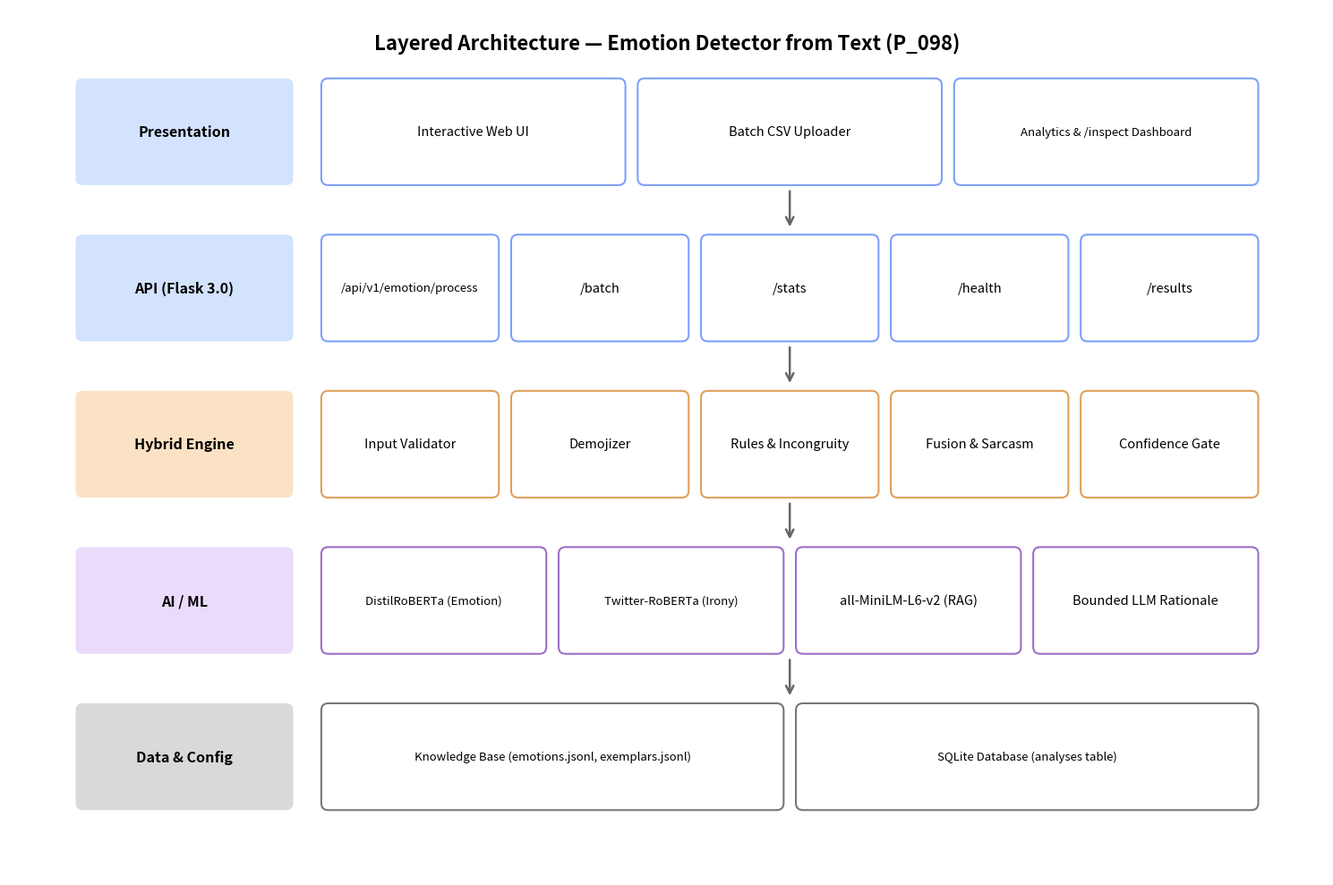
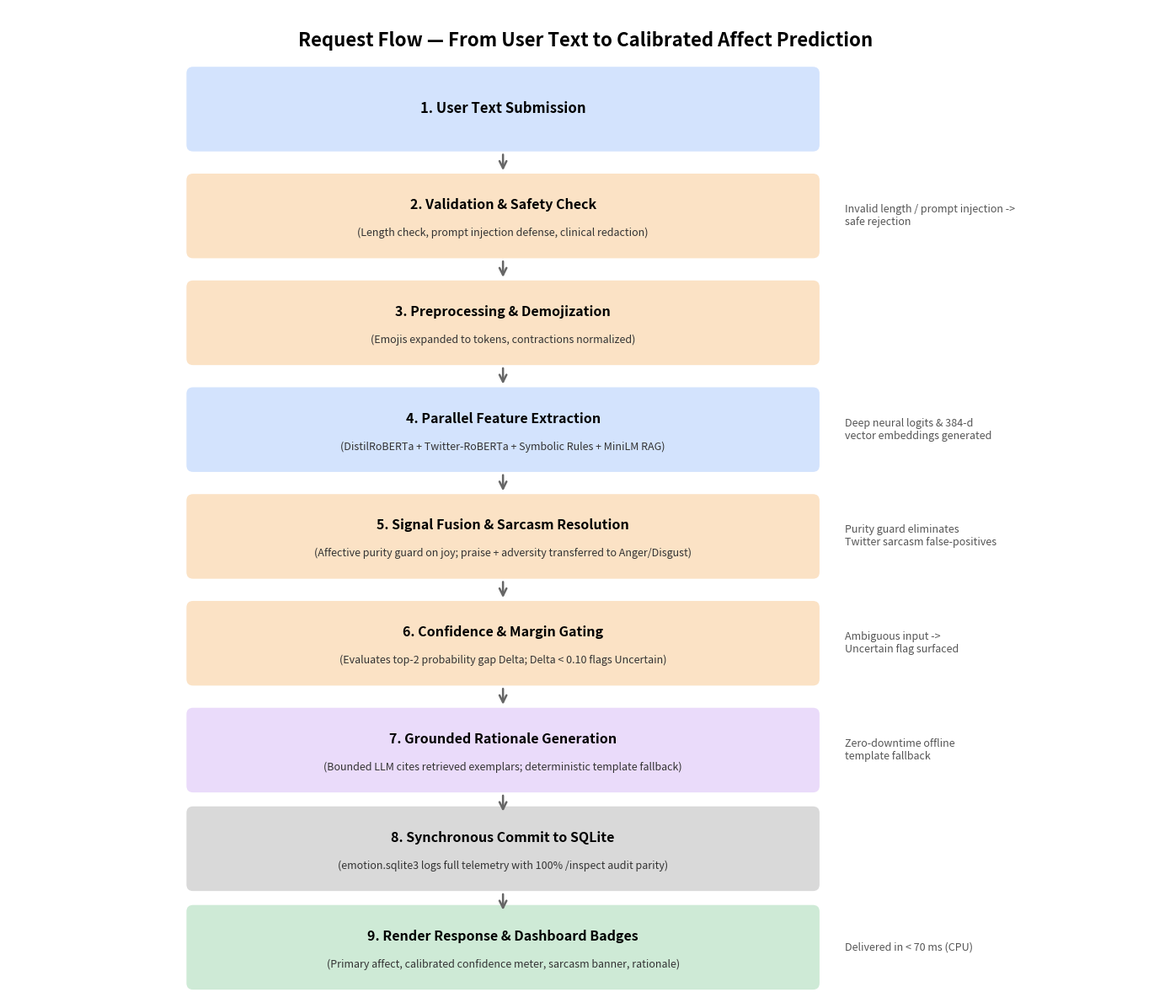

Write Python code to recreate these figures, in order.
"""Generate pixel-perfect architectural and workflow diagrams matching the style of College_FAQ_Chatbot_Report.docx.

Outputs:
1. C:\\Users\\divya\\HCL-Project\\docs\\p098_layered_architecture.png
2. C:\\Users\\divya\\HCL-Project\\docs\\p098_request_flow.png
"""
from __future__ import annotations

from pathlib import Path
import matplotlib.pyplot as plt
import matplotlib.patches as patches

# Color Palette matching extracted reference images
COLOR_BLUE_BG = "#D3E3FD"
COLOR_BLUE_BORDER = "#7DA0FA"

COLOR_PEACH_BG = "#FBE2C5"
COLOR_PEACH_BORDER = "#E09F5B"

COLOR_PURPLE_BG = "#EADBFA"
COLOR_PURPLE_BORDER = "#9C6EC7"

COLOR_GRAY_BG = "#D9D9D9"
COLOR_GRAY_BORDER = "#777777"

COLOR_GREEN_BG = "#CEEAD6"
COLOR_GREEN_BORDER = "#5BB974"

ARROW_COLOR = "#666666"


def draw_layered_architecture(out_path: Path):
    fig, ax = plt.subplots(figsize=(15, 10), dpi=200)
    ax.set_xlim(0, 15)
    ax.set_ylim(0, 10)
    ax.axis("off")

    # Title
    ax.text(
        7.5, 9.6,
        "Layered Architecture — Emotion Detector from Text (P_098)",
        ha="center", va="center",
        fontsize=16, fontweight="bold", fontfamily="sans-serif", color="#000000"
    )

    layers = [
        {
            "name": "Presentation",
            "bg": COLOR_BLUE_BG,
            "border": COLOR_BLUE_BORDER,
            "y": 8.0,
            "components": ["Interactive Web UI", "Batch CSV Uploader", "Analytics & /inspect Dashboard"]
        },
        {
            "name": "API (Flask 3.0)",
            "bg": COLOR_BLUE_BG,
            "border": COLOR_BLUE_BORDER,
            "y": 6.2,
            "components": ["/api/v1/emotion/process", "/batch", "/stats", "/health", "/results"]
        },
        {
            "name": "Hybrid Engine",
            "bg": COLOR_PEACH_BG,
            "border": COLOR_PEACH_BORDER,
            "y": 4.4,
            "components": ["Input Validator", "Demojizer", "Rules & Incongruity", "Fusion & Sarcasm", "Confidence Gate"]
        },
        {
            "name": "AI / ML",
            "bg": COLOR_PURPLE_BG,
            "border": COLOR_PURPLE_BORDER,
            "y": 2.6,
            "components": ["DistilRoBERTa (Emotion)", "Twitter-RoBERTa (Irony)", "all-MiniLM-L6-v2 (RAG)", "Bounded LLM Rationale"]
        },
        {
            "name": "Data & Config",
            "bg": COLOR_GRAY_BG,
            "border": COLOR_GRAY_BORDER,
            "y": 0.8,
            "components": ["Knowledge Base (emotions.jsonl, exemplars.jsonl)", "SQLite Database (analyses table)"]
        }
    ]

    left_x = 0.8
    left_w = 2.4
    box_h = 1.15
    right_x_start = 3.6
    total_right_w = 10.6

    for idx, layer in enumerate(layers):
        y = layer["y"]

        # Left Header Box
        rect_left = patches.FancyBboxPatch(
            (left_x, y), left_w, box_h,
            boxstyle="round,pad=0.04,rounding_size=0.08",
            facecolor=layer["bg"], edgecolor="none"
        )
        ax.add_patch(rect_left)
        ax.text(
            left_x + left_w / 2, y + box_h / 2,
            layer["name"],
            ha="center", va="center",
            fontsize=11.5, fontweight="bold", fontfamily="sans-serif", color="#000000"
        )

        # Right Component Boxes
        comps = layer["components"]
        n_comps = len(comps)
        gap = 0.22
        comp_w = (total_right_w - (n_comps - 1) * gap) / n_comps

        for c_idx, comp_text in enumerate(comps):
            cx = right_x_start + c_idx * (comp_w + gap)
            rect_comp = patches.FancyBboxPatch(
                (cx, y), comp_w, box_h,
                boxstyle="round,pad=0.04,rounding_size=0.08",
                facecolor="#FFFFFF", edgecolor=layer["border"], linewidth=1.5
            )
            ax.add_patch(rect_comp)

            # Auto wrap text if long
            fontsize = 9.5 if len(comp_text) > 22 else 10.5
            ax.text(
                cx + comp_w / 2, y + box_h / 2,
                comp_text,
                ha="center", va="center",
                fontsize=fontsize, fontfamily="sans-serif", color="#000000"
            )

        # Downward Arrow between layers
        if idx < len(layers) - 1:
            arrow_x = right_x_start + total_right_w / 2
            arrow_y_top = y - 0.08
            arrow_y_bot = y - 0.55
            ax.annotate(
                "",
                xy=(arrow_x, arrow_y_bot),
                xytext=(arrow_x, arrow_y_top),
                arrowprops=dict(arrowstyle="->", color=ARROW_COLOR, lw=1.8, mutation_scale=15)
            )

    plt.tight_layout()
    out_path.parent.mkdir(parents=True, exist_ok=True)
    plt.savefig(out_path, dpi=200, bbox_inches="tight")
    plt.close()
    print(f"[+] Saved Layered Architecture diagram: {out_path}")


def draw_request_flow(out_path: Path):
    fig, ax = plt.subplots(figsize=(14, 12), dpi=200)
    ax.set_xlim(0, 14)
    ax.set_ylim(0, 12)
    ax.axis("off")

    # Title
    ax.text(
        7.0, 11.6,
        "Request Flow — From User Text to Calibrated Affect Prediction",
        ha="center", va="center",
        fontsize=16, fontweight="bold", fontfamily="sans-serif", color="#000000"
    )

    steps = [
        {
            "num": "1",
            "title": "1. User Text Submission",
            "sub": "",
            "bg": COLOR_BLUE_BG,
            "y": 10.3,
            "note": ""
        },
        {
            "num": "2",
            "title": "2. Validation & Safety Check",
            "sub": "(Length check, prompt injection defense, clinical redaction)",
            "bg": COLOR_PEACH_BG,
            "y": 9.0,
            "note": "Invalid length / prompt injection ->\nsafe rejection"
        },
        {
            "num": "3",
            "title": "3. Preprocessing & Demojization",
            "sub": "(Emojis expanded to tokens, contractions normalized)",
            "bg": COLOR_PEACH_BG,
            "y": 7.7,
            "note": ""
        },
        {
            "num": "4",
            "title": "4. Parallel Feature Extraction",
            "sub": "(DistilRoBERTa + Twitter-RoBERTa + Symbolic Rules + MiniLM RAG)",
            "bg": COLOR_BLUE_BG,
            "y": 6.4,
            "note": "Deep neural logits & 384-d\nvector embeddings generated"
        },
        {
            "num": "5",
            "title": "5. Signal Fusion & Sarcasm Resolution",
            "sub": "(Affective purity guard on joy; praise + adversity transferred to Anger/Disgust)",
            "bg": COLOR_PEACH_BG,
            "y": 5.1,
            "note": "Purity guard eliminates\nTwitter sarcasm false-positives"
        },
        {
            "num": "6",
            "title": "6. Confidence & Margin Gating",
            "sub": "(Evaluates top-2 probability gap Delta; Delta < 0.10 flags Uncertain)",
            "bg": COLOR_PEACH_BG,
            "y": 3.8,
            "note": "Ambiguous input ->\nUncertain flag surfaced"
        },
        {
            "num": "7",
            "title": "7. Grounded Rationale Generation",
            "sub": "(Bounded LLM cites retrieved exemplars; deterministic template fallback)",
            "bg": COLOR_PURPLE_BG,
            "y": 2.5,
            "note": "Zero-downtime offline\ntemplate fallback"
        },
        {
            "num": "8",
            "title": "8. Synchronous Commit to SQLite",
            "sub": "(emotion.sqlite3 logs full telemetry with 100% /inspect audit parity)",
            "bg": COLOR_GRAY_BG,
            "y": 1.3,
            "note": ""
        },
        {
            "num": "9",
            "title": "9. Render Response & Dashboard Badges",
            "sub": "(Primary affect, calibrated confidence meter, sarcasm banner, rationale)",
            "bg": COLOR_GREEN_BG,
            "y": 0.1,
            "note": "Delivered in < 70 ms (CPU)"
        }
    ]

    box_x = 2.2
    box_w = 7.6
    box_h = 0.95

    for idx, step in enumerate(steps):
        y = step["y"]

        # Main Flow Box
        rect = patches.FancyBboxPatch(
            (box_x, y), box_w, box_h,
            boxstyle="round,pad=0.04,rounding_size=0.08",
            facecolor=step["bg"], edgecolor="none"
        )
        ax.add_patch(rect)

        # Text inside box
        if step["sub"]:
            ax.text(
                box_x + box_w / 2, y + box_h * 0.64,
                step["title"],
                ha="center", va="center",
                fontsize=11.5, fontweight="bold", fontfamily="sans-serif", color="#000000"
            )
            ax.text(
                box_x + box_w / 2, y + box_h * 0.28,
                step["sub"],
                ha="center", va="center",
                fontsize=9.0, fontfamily="sans-serif", color="#333333"
            )
        else:
            ax.text(
                box_x + box_w / 2, y + box_h / 2,
                step["title"],
                ha="center", va="center",
                fontsize=12, fontweight="bold", fontfamily="sans-serif", color="#000000"
            )

        # Side Note if present
        if step["note"]:
            ax.text(
                box_x + box_w + 0.35, y + box_h / 2,
                step["note"],
                ha="left", va="center",
                fontsize=9.0, fontfamily="sans-serif", fontstyle="italic", color="#555555"
            )

        # Arrow down
        if idx < len(steps) - 1:
            arrow_x = box_x + box_w / 2
            arrow_y_top = y - 0.05
            arrow_y_bot = y - 0.30
            ax.annotate(
                "",
                xy=(arrow_x, arrow_y_bot),
                xytext=(arrow_x, arrow_y_top),
                arrowprops=dict(arrowstyle="->", color=ARROW_COLOR, lw=1.8, mutation_scale=15)
            )

    plt.tight_layout()
    out_path.parent.mkdir(parents=True, exist_ok=True)
    plt.savefig(out_path, dpi=200, bbox_inches="tight")
    plt.close()
    print(f"[+] Saved Request Flow diagram: {out_path}")


if __name__ == "__main__":
    hcl_dir = Path("C:/Users/divya/HCL-Project")
    img0 = hcl_dir / "docs" / "p098_layered_architecture.png"
    img1 = hcl_dir / "docs" / "p098_request_flow.png"

    draw_layered_architecture(img0)
    draw_request_flow(img1)
